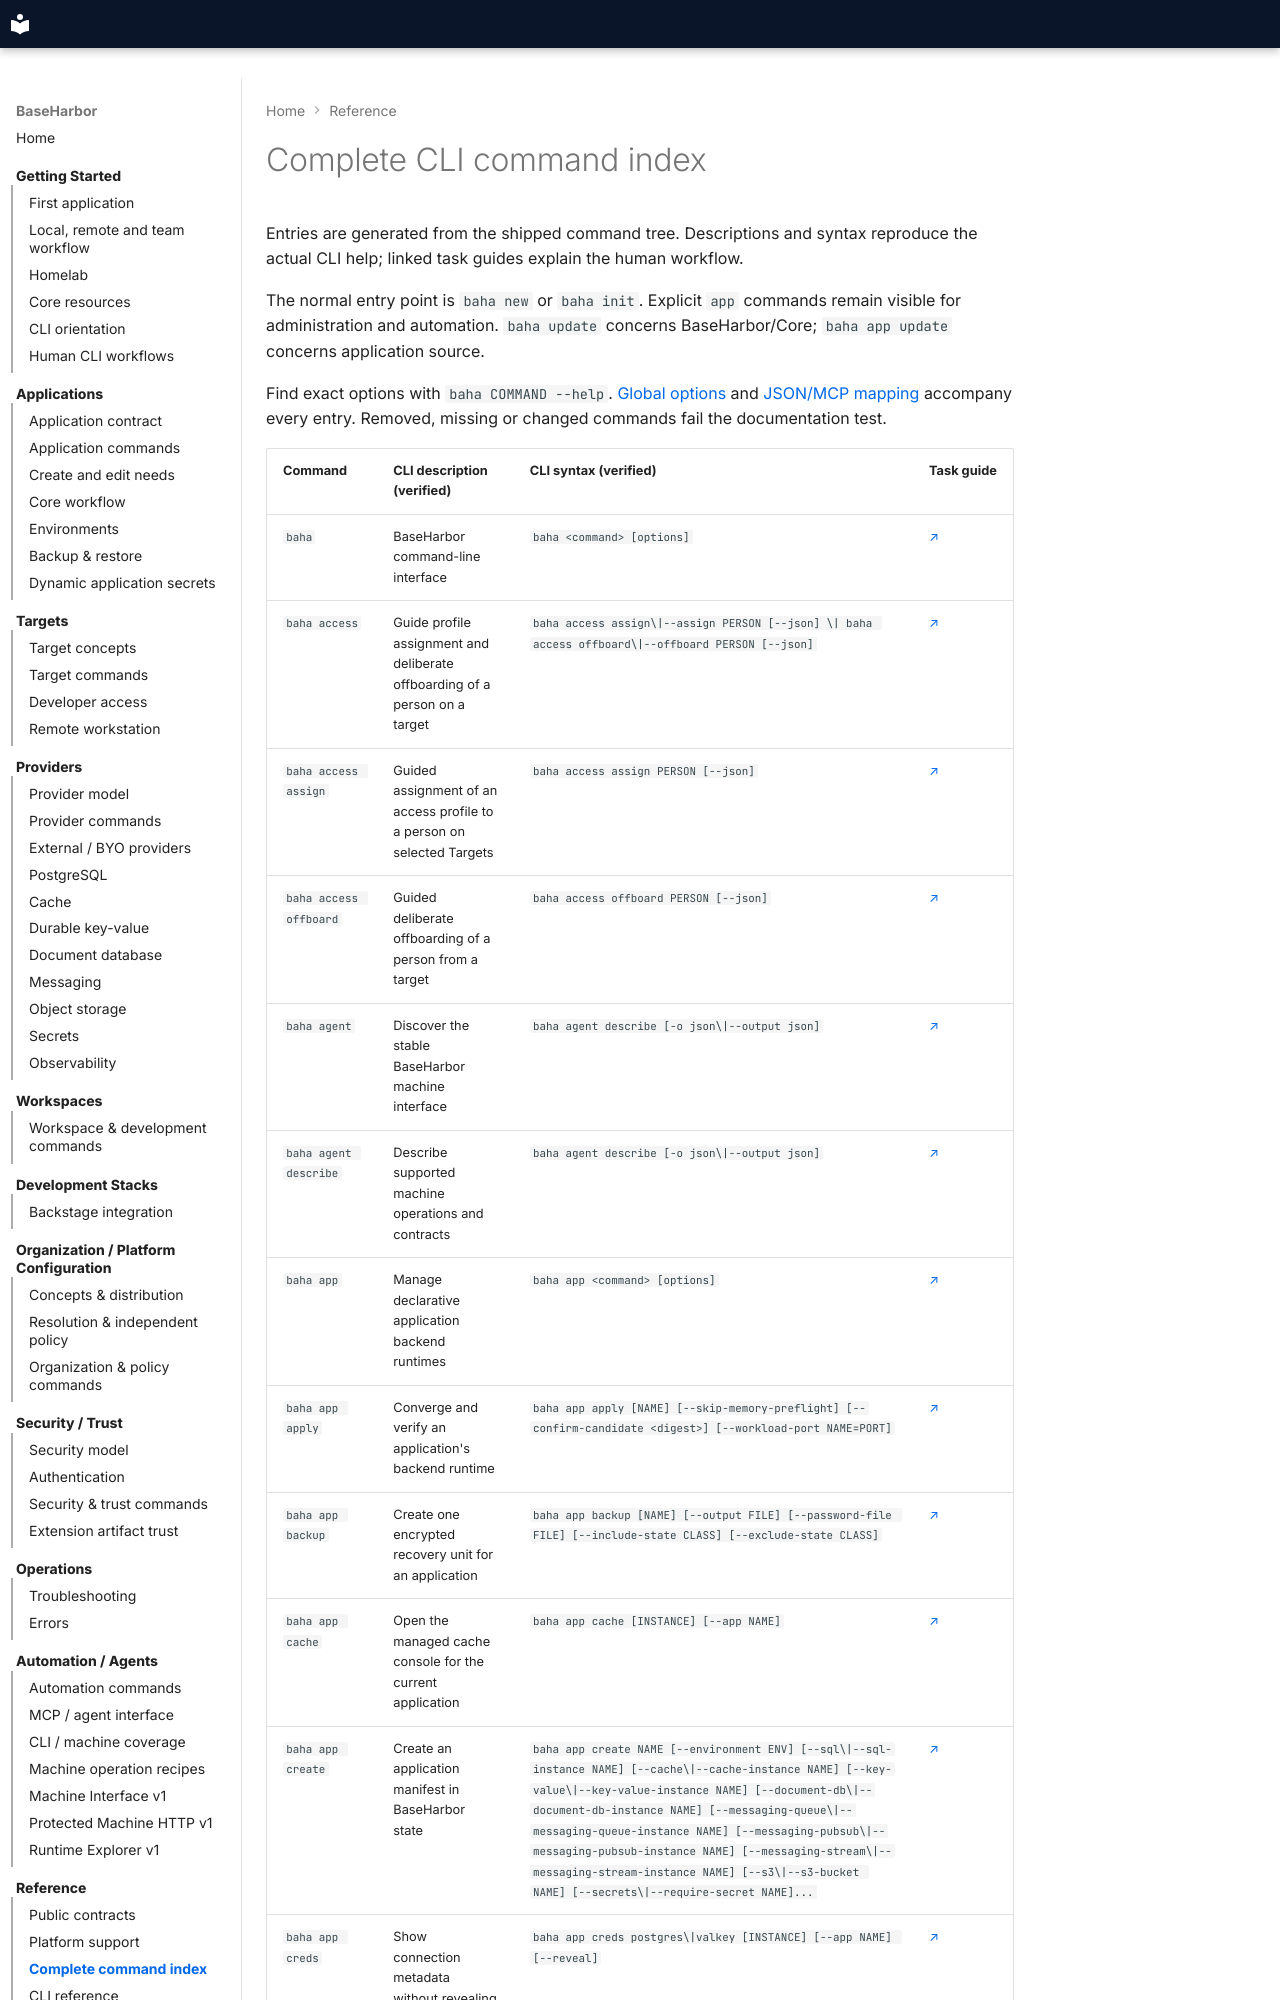

repository: mcpdev80/baseharbor · page: cli/command-index/index.html · generator: mkdocs

# Complete CLI command index

Entries are generated from the shipped command tree. Descriptions and syntax reproduce the actual CLI help; linked task guides explain the human workflow.

The normal entry point is `baha new` or `baha init`. Explicit `app` commands remain visible for administration and automation. `baha update` concerns BaseHarbor/Core; `baha app update` concerns application source.

Find exact options with `baha COMMAND --help`. [Global options](global-options.md) and [JSON/MCP mapping](../reference/cli-machine-coverage.md) accompany every entry. Removed, missing or changed commands fail the documentation test.
